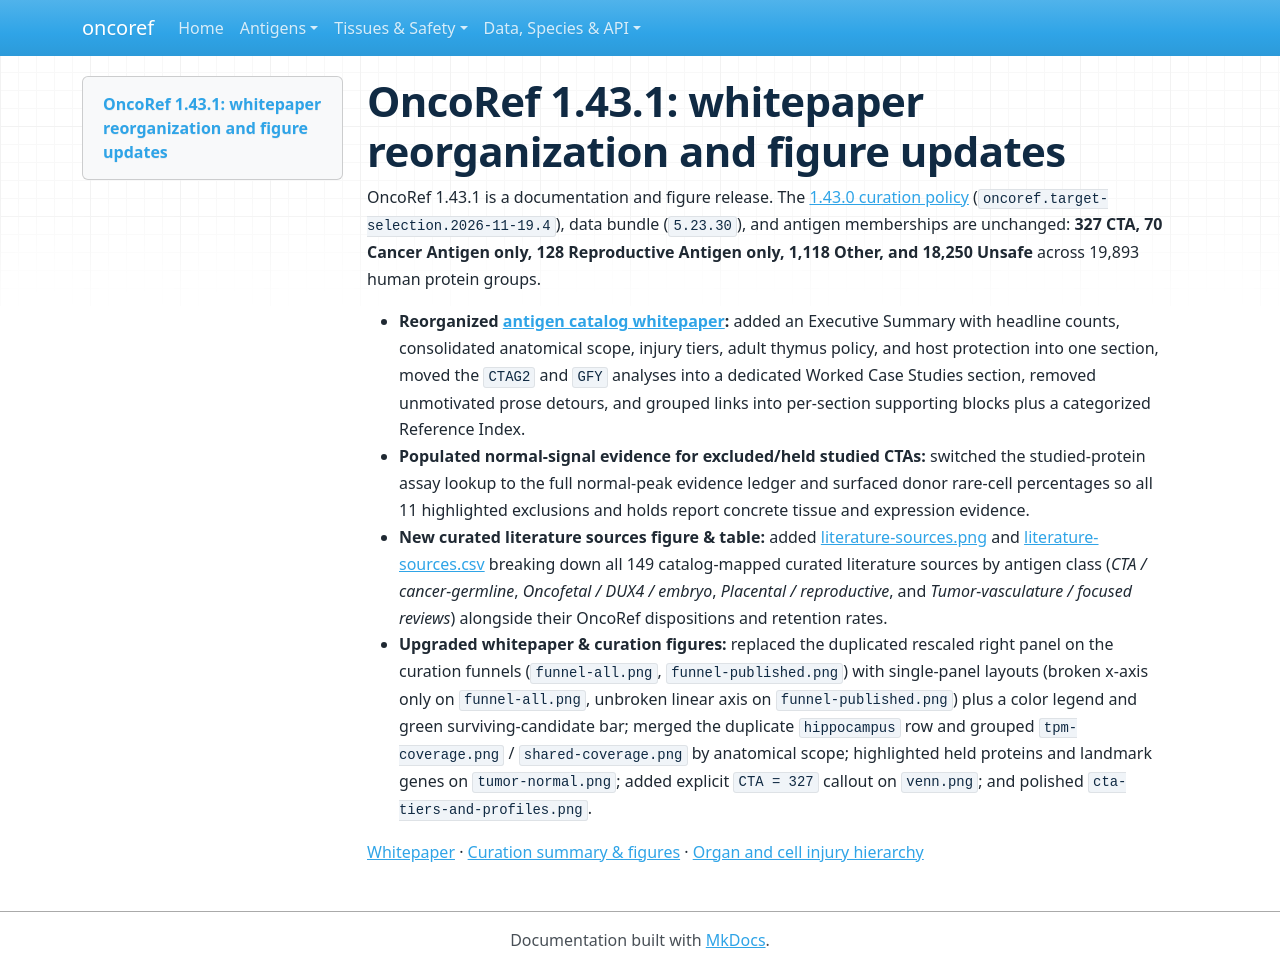

repository: pirl-unc/oncoref · page: cta-release-1.43.1/index.html · generator: mkdocs

# OncoRef 1.43.1: whitepaper reorganization and figure updates

OncoRef 1.43.1 is a documentation and figure release. The [1.43.0 curation policy](cta-release-1.43.0.md) (`oncoref.target-selection.2026-11-19.4`), data bundle (`5.23.30`), and antigen memberships are unchanged: **327 CTA, 70 Cancer Antigen only, 128 Reproductive Antigen only, 1,118 Other, and 18,250 Unsafe** across 19,893 human protein groups.

- **Reorganized [antigen catalog whitepaper](antigen-whitepaper.md):** added an Executive Summary with headline counts, consolidated anatomical scope, injury tiers, adult thymus policy, and host protection into one section, moved the `CTAG2` and `GFY` analyses into a dedicated Worked Case Studies section, removed unmotivated prose detours, and grouped links into per-section supporting blocks plus a categorized Reference Index.
- **Populated normal-signal evidence for excluded/held studied CTAs:** switched the studied-protein assay lookup to the full normal-peak evidence ledger and surfaced donor rare-cell percentages so all 11 highlighted exclusions and holds report concrete tissue and expression evidence.
- **New curated literature sources figure & table:** added [literature-sources.png](audits/target-selection-20261110/rebuild/summary/literature-sources.png) and [literature-sources.csv](audits/target-selection-20261110/rebuild/summary/literature-sources.csv) breaking down all 149 catalog-mapped curated literature sources by antigen class (*CTA / cancer-germline*, *Oncofetal / DUX4 / embryo*, *Placental / reproductive*, and *Tumor-vasculature / focused reviews*) alongside their OncoRef dispositions and retention rates.
- **Upgraded whitepaper & curation figures:** replaced the duplicated rescaled right panel on the curation funnels (`funnel-all.png`, `funnel-published.png`) with single-panel layouts (broken x-axis only on `funnel-all.png`, unbroken linear axis on `funnel-published.png`) plus a color legend and green surviving-candidate bar; merged the duplicate `hippocampus` row and grouped `tpm-coverage.png` / `shared-coverage.png` by anatomical scope; highlighted held proteins and landmark genes on `tumor-normal.png`; added explicit `CTA = 327` callout on `venn.png`; and polished `cta-tiers-and-profiles.png`.

[Whitepaper](antigen-whitepaper.md) · [Curation summary & figures](audits/target-selection-20261110/rebuild/summary.md) · [Organ and cell injury hierarchy](tissue-hierarchy.md)
